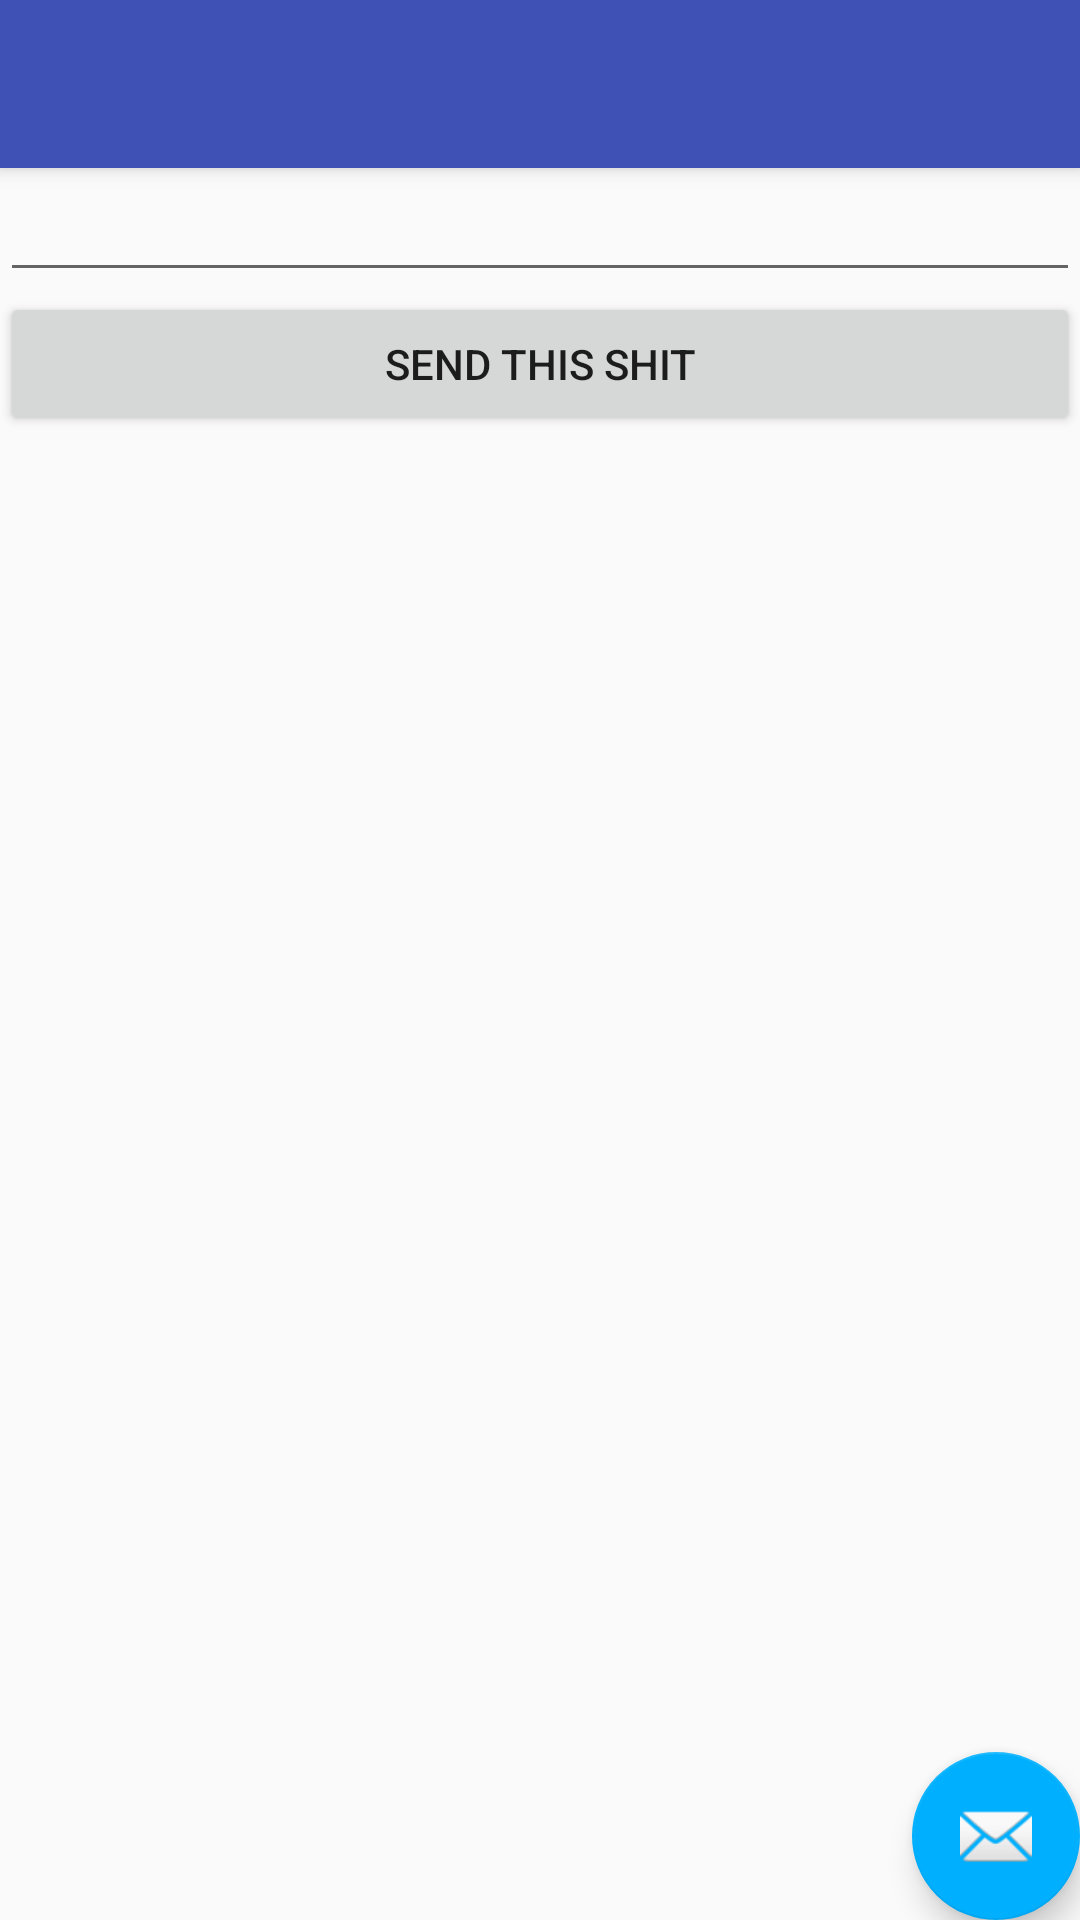

The Android layout XML behind this screen, and the referenced resources:
<!-- AndroidManifest.xml: activity theme AppTheme.NoActionBar -->
<!-- res/layout/activity_personal.xml -->
<?xml version="1.0" encoding="utf-8"?>
<android.support.design.widget.CoordinatorLayout xmlns:android="http://schemas.android.com/apk/res/android"
    xmlns:app="http://schemas.android.com/apk/res-auto"
    xmlns:tools="http://schemas.android.com/tools"
    android:layout_width="match_parent"
    android:layout_height="match_parent"
    tools:context=".activity.PersonalActivity">


    <android.support.design.widget.AppBarLayout
        android:layout_width="match_parent"
        android:layout_height="wrap_content"
        android:theme="@style/AppTheme.AppBarOverlay">

        <android.support.v7.widget.Toolbar
            android:id="@+id/toolbar"
            android:layout_width="match_parent"
            android:layout_height="?attr/actionBarSize"
            android:background="?attr/colorPrimary"
            app:popupTheme="@style/AppTheme.PopupOverlay" />

    </android.support.design.widget.AppBarLayout>

    <include layout="@layout/content_personal" />

    <android.support.design.widget.FloatingActionButton
        android:id="@+id/fab"
        android:layout_width="wrap_content"
        android:layout_height="wrap_content"
        android:layout_gravity="bottom|end"
        android:layout_margin="@dimen/fab_margin"
        app:srcCompat="@android:drawable/ic_dialog_email" />

</android.support.design.widget.CoordinatorLayout>
<!-- res/layout/content_personal.xml (included above) -->
<?xml version="1.0" encoding="utf-8"?>
<LinearLayout xmlns:android="http://schemas.android.com/apk/res/android"
    xmlns:app="http://schemas.android.com/apk/res-auto"
    xmlns:tools="http://schemas.android.com/tools"
    android:layout_width="match_parent"
    android:layout_height="match_parent"
    app:layout_behavior="@string/appbar_scrolling_view_behavior"
    tools:context=".activity.PersonalActivity"
    tools:showIn="@layout/activity_personal"
    android:orientation="vertical">

    <EditText
        android:id="@+id/et_editable"
        android:layout_width="match_parent"
        android:layout_height="wrap_content"/>

    <Button
        android:id="@+id/btn_send"
        android:layout_width="match_parent"
        android:layout_height="wrap_content"
        android:text="@string/personal_ctivity_text_btn"/>


</LinearLayout>
<!-- resources referenced by this layout -->
<resources>
  <string name="personal_ctivity_text_btn">Send this shit</string>
  <style name="AppTheme.AppBarOverlay" parent="ThemeOverlay.AppCompat.Dark.ActionBar" />
  <style name="AppTheme.PopupOverlay" parent="ThemeOverlay.AppCompat.Light" />
  <style name="AppTheme.NoActionBar">
          <item name="windowActionBar">false</item>
          <item name="windowNoTitle">true</item>
      </style>
</resources>
